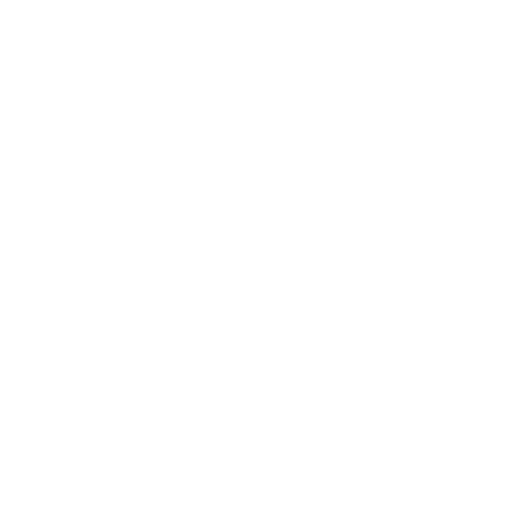
t = 0.00 s
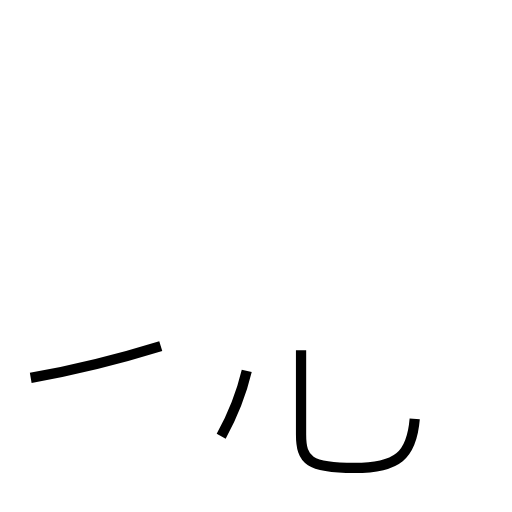
t = 1.33 s
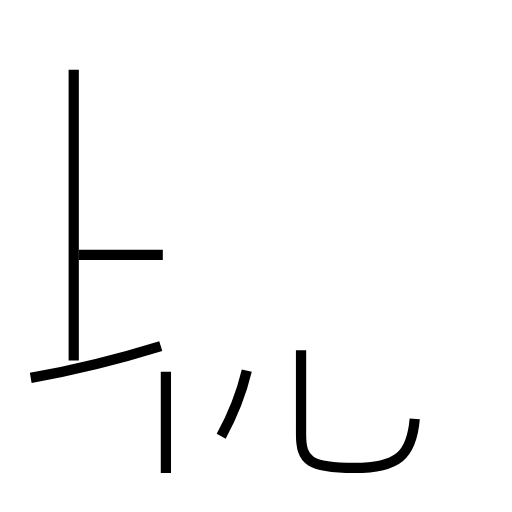
t = 2.72 s
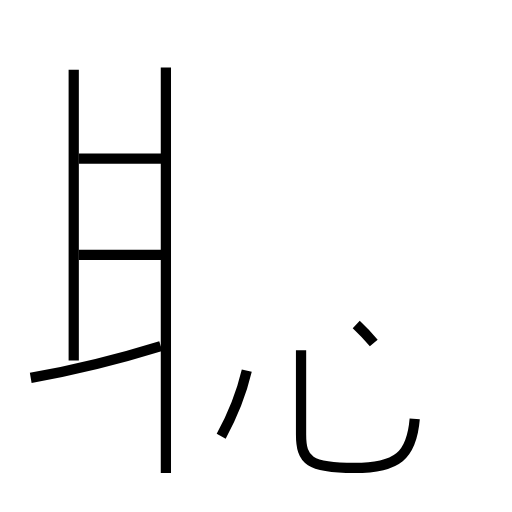
t = 3.93 s
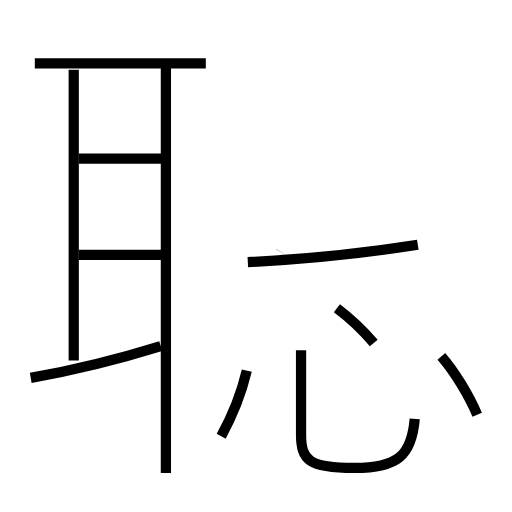
t = 5.21 s
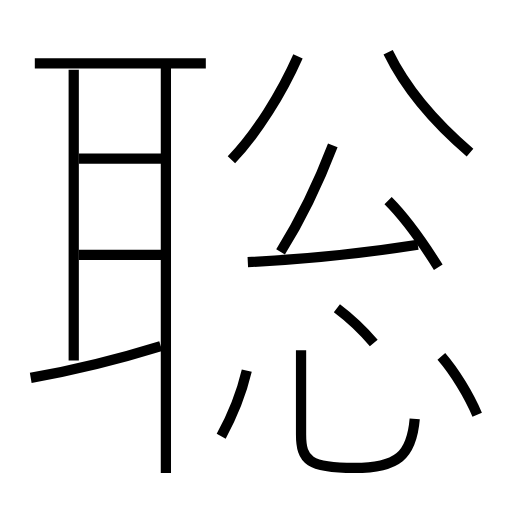
t = 6.55 s

The animated SVG that drew these frames (rendered in a browser with its animation timeline set to each time). Animation: 15 SMIL elements (animate=15); one cycle of 6.55 s.

<?xml version='1.0' encoding='utf-8'?>
<svg viewBox="0.0 -6.0 50.0 50.0" version="1.1" xmlns="http://www.w3.org/2000/svg"><rect x="-1000" y="-1000" width="2000" height="2000" stroke="white" fill="white" /><g style="fill:none;stroke:#000000;stroke-width:1"><path d="M 40.5 -3.1 C 40.2 0.5 38.8 1.7 34.6 1.7 C 30.2 1.7 29.4 1.0 29.4 -1.6 L 29.4 -9.8 " transform="translate(0.0 38.0)" stroke-dasharray="24.243397648665695" stroke-dashoffset="24.243397648665695"><animate attributeName="stroke-dashoffset" from="24.243397648665695" to="0" dur="0.7273019294599709s" begin="0s" fill="freeze" /></path><path d="M 3.0 -7.1 C 7.0 -7.8 11.5 -8.9 15.7 -10.2 " transform="translate(0.0 38.0)" stroke-dasharray="13.081207295259297" stroke-dashoffset="13.081207295259297"><animate attributeName="stroke-dashoffset" from="13.081207295259297" to="0" dur="0.3924362188577789s" begin="0.7273019294599709s" fill="freeze" /></path><path d="M 21.6 -1.4 C 22.7 -3.4 23.6 -5.7 24.1 -7.8 " transform="translate(0.0 38.0)" stroke-dasharray="6.890562880942797" stroke-dashoffset="6.890562880942797"><animate attributeName="stroke-dashoffset" from="6.890562880942797" to="0" dur="0.2067168864282839s" begin="1.1197381483177498s" fill="freeze" /></path><path d="M 7.2 -8.8 L 7.2 -37.2 " transform="translate(0.0 38.0)" stroke-dasharray="28.400000000000002" stroke-dashoffset="28.400000000000002"><animate attributeName="stroke-dashoffset" from="28.400000000000002" to="0" dur="0.852s" begin="1.3264550347460338s" fill="freeze" /></path><path d="M 15.9 -19.1 L 7.7 -19.1 " transform="translate(0.0 38.0)" stroke-dasharray="8.2" stroke-dashoffset="8.2"><animate attributeName="stroke-dashoffset" from="8.2" to="0" dur="0.24599999999999997s" begin="2.1784550347460336s" fill="freeze" /></path><path d="M 16.2 2.2 L 16.2 -37.4 " transform="translate(0.0 38.0)" stroke-dasharray="39.6" stroke-dashoffset="39.6"><animate attributeName="stroke-dashoffset" from="39.6" to="0" dur="1.188s" begin="2.4244550347460336s" fill="freeze" /></path><path d="M 15.9 -28.5 L 7.7 -28.5 " transform="translate(0.0 38.0)" stroke-dasharray="8.2" stroke-dashoffset="8.2"><animate attributeName="stroke-dashoffset" from="8.2" to="0" dur="0.24599999999999997s" begin="3.6124550347460334s" fill="freeze" /></path><path d="M 36.5 -10.5 C 35.4 -11.8 34.1 -13.0 32.9 -13.9 " transform="translate(0.0 38.0)" stroke-dasharray="4.9616927387981145" stroke-dashoffset="4.9616927387981145"><animate attributeName="stroke-dashoffset" from="4.9616927387981145" to="0" dur="0.14885078216394343s" begin="3.8584550347460334s" fill="freeze" /></path><path d="M 20.1 -37.8 L 3.4 -37.8 " transform="translate(0.0 38.0)" stroke-dasharray="16.700000000000003" stroke-dashoffset="16.700000000000003"><animate attributeName="stroke-dashoffset" from="16.700000000000003" to="0" dur="0.5010000000000001s" begin="4.007305816909977s" fill="freeze" /></path><path d="M 24.2 -18.4 C 30.1 -18.7 35.1 -19.2 40.8 -20.1 " transform="translate(0.0 38.0)" stroke-dasharray="16.695224484149087" stroke-dashoffset="16.695224484149087"><animate attributeName="stroke-dashoffset" from="16.695224484149087" to="0" dur="0.5008567345244725s" begin="4.508305816909977s" fill="freeze" /></path><path d="M 46.6 -3.5 C 45.8 -5.4 44.4 -7.7 43.1 -9.2 " transform="translate(0.0 38.0)" stroke-dasharray="6.712385980487567" stroke-dashoffset="6.712385980487567"><animate attributeName="stroke-dashoffset" from="6.712385980487567" to="0" dur="0.201371579414627s" begin="5.00916255143445s" fill="freeze" /></path><path d="M 27.4 -19.4 C 29.4 -22.6 31.2 -26.4 32.5 -29.8 " transform="translate(0.0 38.0)" stroke-dasharray="11.600131137180492" stroke-dashoffset="11.600131137180492"><animate attributeName="stroke-dashoffset" from="11.600131137180492" to="0" dur="0.34800393411541475s" begin="5.210534130849077s" fill="freeze" /></path><path d="M 22.6 -28.4 C 25.1 -31.0 27.5 -34.9 29.1 -38.5 " transform="translate(0.0 38.0)" stroke-dasharray="12.065169037197835" stroke-dashoffset="12.065169037197835"><animate attributeName="stroke-dashoffset" from="12.065169037197835" to="0" dur="0.36195507111593506s" begin="5.558538064964492s" fill="freeze" /></path><path d="M 42.8 -17.9 C 41.3 -20.3 39.5 -22.8 37.9 -24.4 " transform="translate(0.0 38.0)" stroke-dasharray="8.15533838617564" stroke-dashoffset="8.15533838617564"><animate attributeName="stroke-dashoffset" from="8.15533838617564" to="0" dur="0.2446601515852692s" begin="5.920493136080427s" fill="freeze" /></path><path d="M 45.9 -29.1 C 42.5 -32.0 39.6 -35.4 37.9 -38.9" transform="translate(0.0 38.0)" stroke-dasharray="12.73720619493536" stroke-dashoffset="12.73720619493536"><animate attributeName="stroke-dashoffset" from="12.73720619493536" to="0" dur="0.3821161858480608s" begin="6.165153287665697s" fill="freeze" /></path></g></svg>
